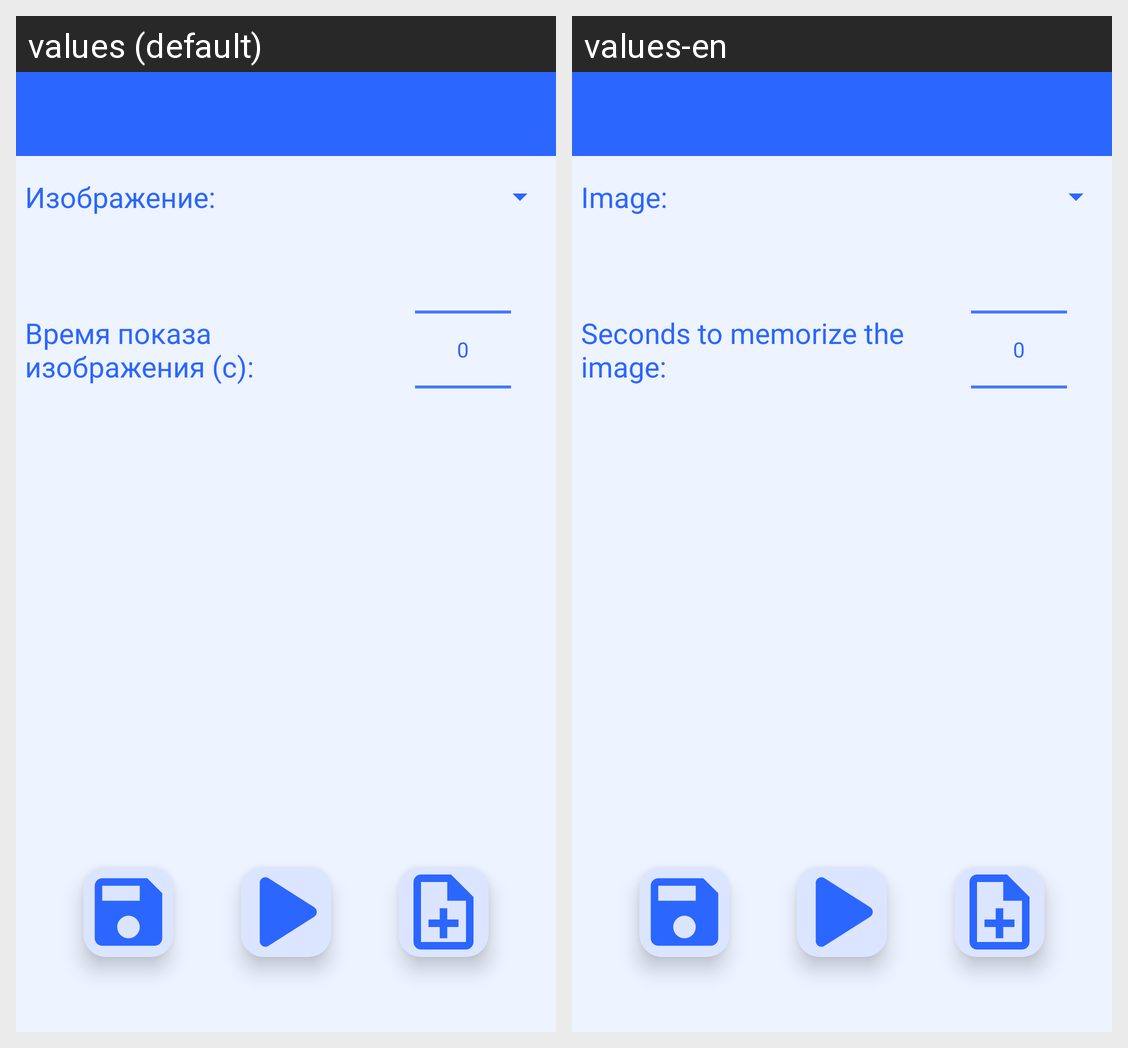

This grid shows one Android layout under two languages. Give, for every string resource on the screen, its name, the default text and each shown locale's text.
Android screen res/layout/activity_details_settings.xml rendered under 2 locales, left to right: values (default), values-en. Device: Nexus 5 (rendered at 1080×1920; each locale shown at half size, 540×960, under a caption strip naming it); theme Theme.MemoryTraining.
Strings drawn on this screen, with the default value and each locale's value (text and hints the layout hard-codes, and strings that could not be matched under every locale, appear in the picture but are not listed):

images_collection
  values: Изображение:
  values-en: Image:

image_show_time
  values: Время показа изображения (с):
  values-en: Seconds to memorize the image:
